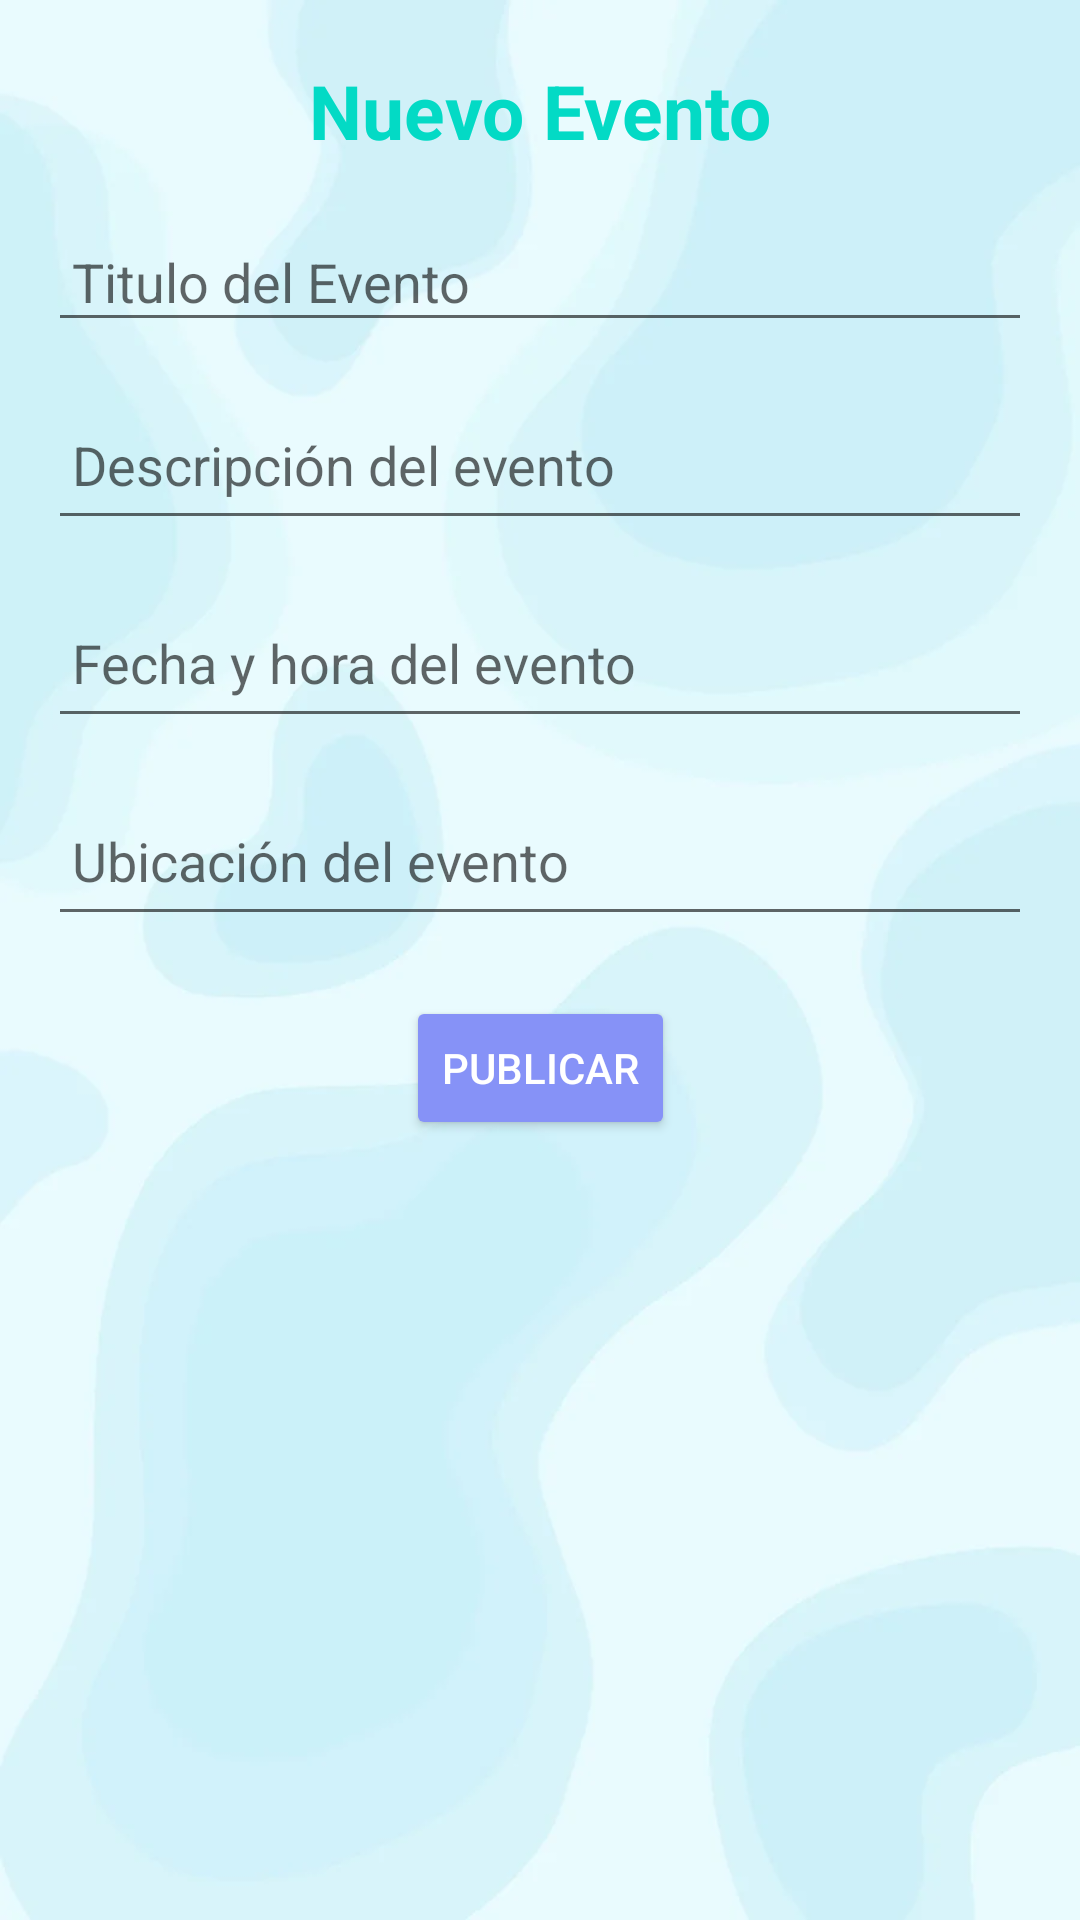

The Android layout XML behind this screen, and the referenced resources:
<!-- AndroidManifest.xml: application theme Theme.ProyectoComunitario -->
<!-- res/layout/fragment_evento_new.xml -->
<?xml version="1.0" encoding="utf-8"?>
<androidx.constraintlayout.widget.ConstraintLayout
    xmlns:android="http://schemas.android.com/apk/res/android"
    xmlns:app="http://schemas.android.com/apk/res-auto"
    xmlns:tools="http://schemas.android.com/tools"
    android:layout_width="match_parent"
    android:layout_height="match_parent"
    android:background="@drawable/bgmain"
    tools:context=".ui.fragments.events.EventoNewFragment">


    <TextView
        android:id="@+id/txtNewEvento"
        android:layout_width="wrap_content"
        android:layout_height="wrap_content"
        android:layout_marginTop="20dp"
        android:text="Nuevo Evento"
        android:textColor="@color/teal_200"
        android:textSize="25sp"
        android:textStyle="bold"
        app:layout_constraintEnd_toEndOf="parent"
        app:layout_constraintStart_toStartOf="parent"
        app:layout_constraintTop_toTopOf="parent" />

    <EditText
        android:id="@+id/editTitleNewEvento"
        android:layout_width="0dp"
        android:layout_height="wrap_content"
        android:layout_marginTop="20dp"
        android:layout_marginStart="16dp"
        android:layout_marginEnd="16dp"
        android:padding="8dp"
        android:hint="Titulo del Evento"
        app:layout_constraintTop_toBottomOf="@id/txtNewEvento"
        app:layout_constraintStart_toStartOf="parent"
        app:layout_constraintEnd_toEndOf="parent"/>

    <EditText
        android:id="@+id/editDescNewEvento"
        android:layout_width="0dp"
        android:layout_height="50dp"
        android:layout_marginTop="16dp"
        android:layout_marginStart="16dp"
        android:layout_marginEnd="16dp"
        android:padding="8dp"
        android:hint="Descripción del evento"
        app:layout_constraintTop_toBottomOf="@id/editTitleNewEvento"
        app:layout_constraintStart_toStartOf="parent"
        app:layout_constraintEnd_toEndOf="parent"/>

    <EditText
        android:id="@+id/editFechaNewEvento"
        android:layout_width="0dp"
        android:layout_height="50dp"
        android:layout_marginTop="16dp"
        android:layout_marginStart="16dp"
        android:layout_marginEnd="16dp"
        android:padding="8dp"
        android:hint="Fecha y hora del evento"
        app:layout_constraintTop_toBottomOf="@id/editDescNewEvento"
        app:layout_constraintStart_toStartOf="parent"
        app:layout_constraintEnd_toEndOf="parent"/>

    <EditText
        android:id="@+id/editUbicacionNewEvento"
        android:layout_width="0dp"
        android:layout_height="50dp"
        android:layout_marginTop="16dp"
        android:layout_marginStart="16dp"
        android:layout_marginEnd="16dp"
        android:padding="8dp"
        android:hint="Ubicación del evento"
        app:layout_constraintTop_toBottomOf="@id/editFechaNewEvento"
        app:layout_constraintStart_toStartOf="parent"
        app:layout_constraintEnd_toEndOf="parent"/>

    <ImageView
        android:id="@+id/imagePickerEvento"
        android:layout_width="wrap_content"
        android:layout_height="wrap_content"
        android:src="@drawable/ic_menu_camera"
        android:clickable="true"
        android:onClick="openGallery"
        app:layout_constraintTop_toBottomOf="@id/editUbicacionNewEvento"
        app:layout_constraintStart_toStartOf="parent"
        app:layout_constraintEnd_toEndOf="parent"/>

    <Button
        android:id="@+id/btnNewEvento"
        android:layout_width="wrap_content"
        android:layout_height="wrap_content"
        android:text="Publicar"
        android:textColor="@android:color/white"
        android:backgroundTint="@color/lavender"
        android:layout_marginTop="20dp"
        app:layout_constraintTop_toBottomOf="@id/imagePickerEvento"
        app:layout_constraintStart_toStartOf="parent"
        app:layout_constraintEnd_toEndOf="parent"/>
</androidx.constraintlayout.widget.ConstraintLayout>
<!-- resources referenced by this layout -->
<resources>
  <color name="lavender">#8692f7</color>
  <color name="teal_200">#FF03DAC5</color>
  <!-- drawable bgmain: png bitmap (drawable, 123872 bytes) -->
  <style name="Theme.ProyectoComunitario" parent="Theme.MaterialComponents.DayNight.NoActionBar">
          
          <item name="colorPrimary">@color/lavender</item>
          <item name="colorPrimaryVariant">@color/lavender</item>
          <item name="colorOnPrimary">@color/white</item>
          
          <item name="colorSecondary">@color/teal_200</item>
          <item name="colorSecondaryVariant">@color/teal_700</item>
          <item name="colorOnSecondary">@color/black</item>
          
          <item name="android:statusBarColor">?attr/colorPrimaryVariant</item>
          
      </style>
  <color name="white">#FFFFFFFF</color>
  <color name="teal_700">#FF018786</color>
  <color name="black">#FF000000</color>
</resources>
